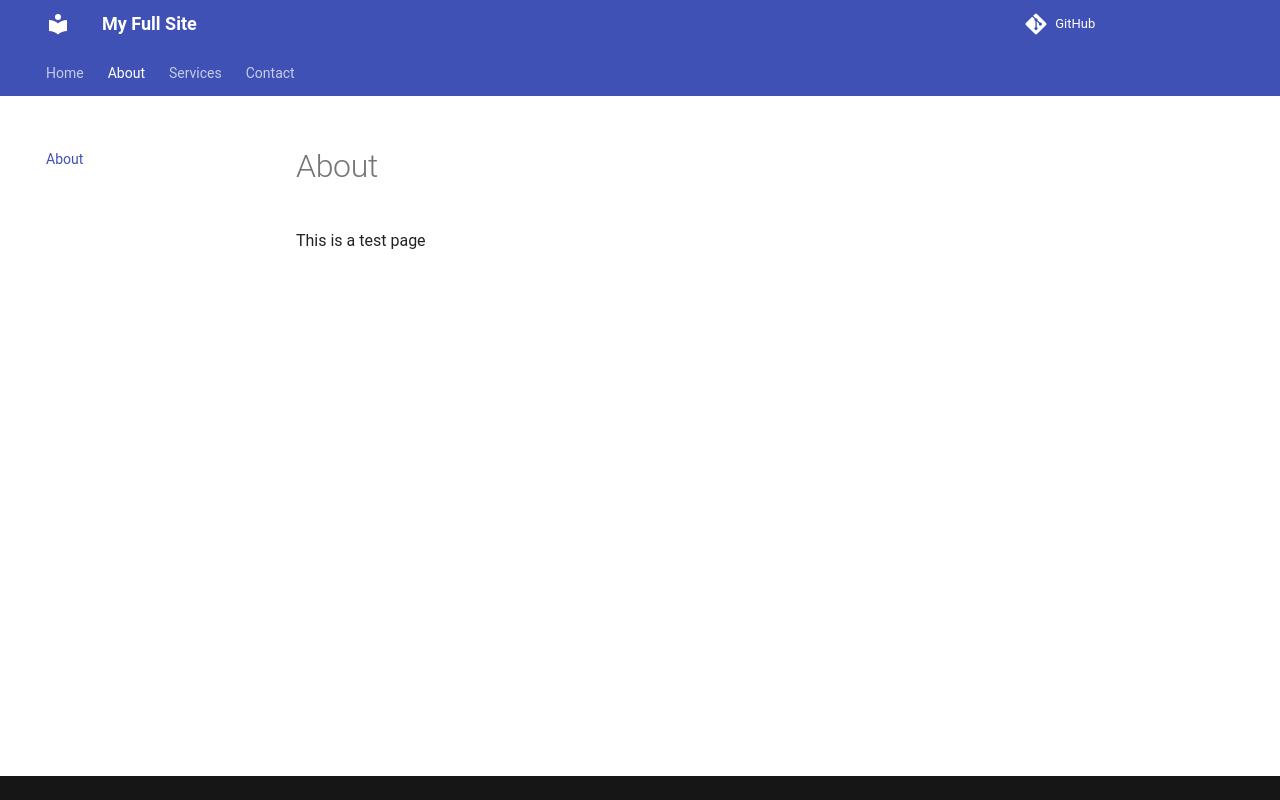

repository: CT7-labs/website · page: about/index.html · generator: mkdocs

# About

This is a test page
